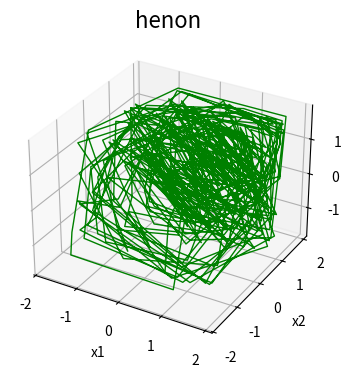

Source code (Python):
import numpy as np
import matplotlib.pyplot as plt
from mpl_toolkits.mplot3d import Axes3D


def henon(state, t):
    a, b = state
    x1 = [1]
    x2 = [1]
    x3 = [1]
    x4 = [1]
    x5 = [1]
    for k in range(t):
        x1.insert(k + 1, a - (x4[k]) ** 2 - b * x5[k])
        x2.insert(k + 1, x1[k])
        x3.insert(k + 1, x2[k])
        x4.insert(k + 1, x3[k])
        x5.insert(k + 1, x4[k])
    result = np.array([x1, x2, x3, x4, x5])
    result = result.T
    return result


if __name__ == '__main__':
    state = 1.76, 0.1
    t = 400
    s = henon(state, t)
    print(s)
    plt.figure(figsize=(9, 6), facecolor='w')
    ax = plt.subplot(121, projection='3d')
    ax.set_xlabel('x1')
    ax.set_ylabel('x2')
    ax.set_zlabel('x3')
    plt.plot(s[:, 0], s[:, 1], s[:, 2], c='g', lw=1)
    plt.title('henon', fontsize=16)
    plt.show()
